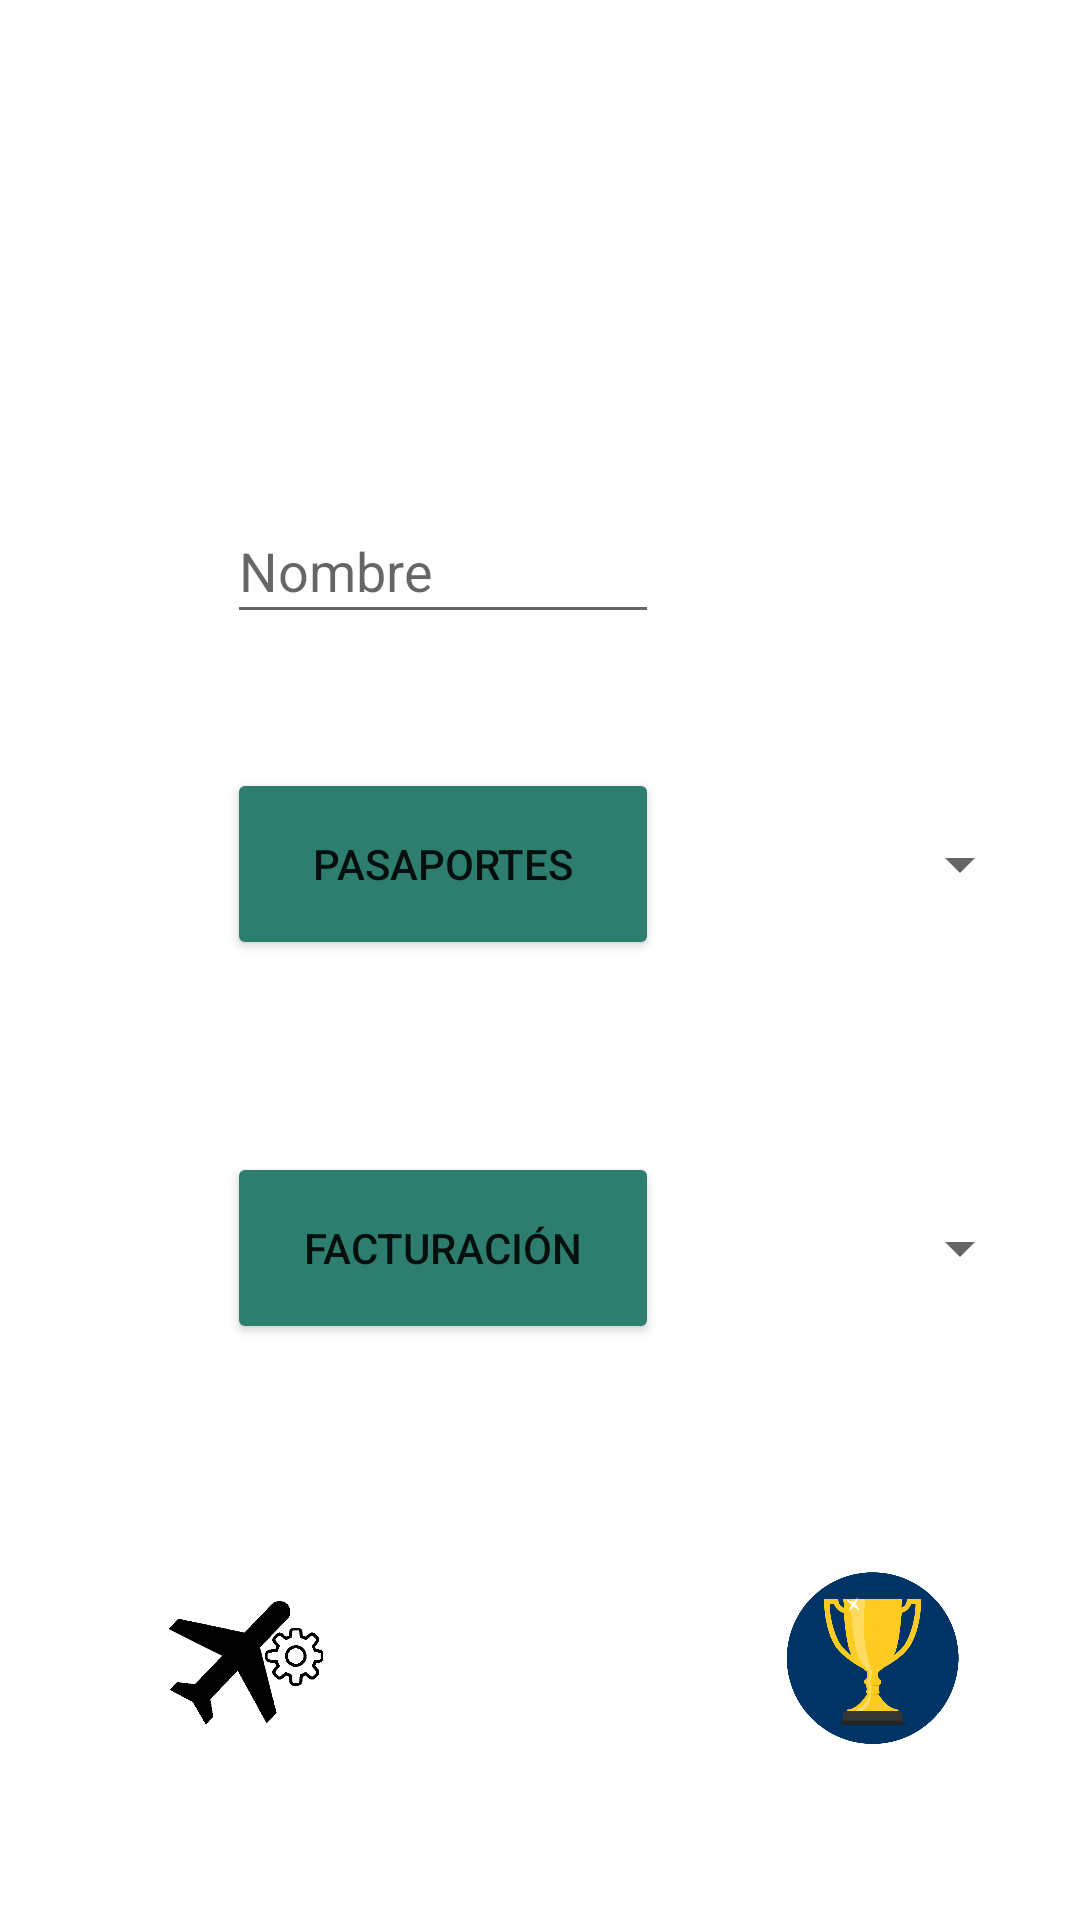

Layout XML and referenced resources for this Android screen:
<!-- AndroidManifest.xml: application theme Theme.Whacamole -->
<!-- res/layout/activity_main.xml -->
<?xml version="1.0" encoding="utf-8"?>
<androidx.constraintlayout.widget.ConstraintLayout xmlns:android="http://schemas.android.com/apk/res/android"
    xmlns:app="http://schemas.android.com/apk/res-auto"
    xmlns:tools="http://schemas.android.com/tools"
    android:layout_width="match_parent"
    android:layout_height="match_parent"
    tools:context=".MainActivity">

    <Button
        android:id="@+id/btJugar"
        android:layout_width="0dp"
        android:layout_height="0dp"
        android:backgroundTint="#2D7E6E"
        android:text="Pasaportes"
        app:layout_constraintBottom_toTopOf="@+id/guideline12"
        app:layout_constraintEnd_toStartOf="@+id/guideline37"
        app:layout_constraintStart_toStartOf="@+id/guideline36"
        app:layout_constraintTop_toTopOf="@+id/guideline13" />

    <Button
        android:id="@+id/btJugar2"
        android:layout_width="0dp"
        android:layout_height="0dp"
        android:backgroundTint="#2D7E6E"
        android:text="Facturación"
        app:layout_constraintBottom_toTopOf="@+id/guideline18"
        app:layout_constraintEnd_toStartOf="@+id/guideline37"
        app:layout_constraintStart_toStartOf="@+id/guideline36"
        app:layout_constraintTop_toTopOf="@+id/guideline38" />

    <androidx.constraintlayout.widget.Guideline
        android:id="@+id/guideline12"
        android:layout_width="wrap_content"
        android:layout_height="wrap_content"
        android:orientation="horizontal"
        app:layout_constraintGuide_percent="0.5" />

    <androidx.constraintlayout.widget.Guideline
        android:id="@+id/guideline13"
        android:layout_width="wrap_content"
        android:layout_height="wrap_content"
        android:orientation="horizontal"
        app:layout_constraintGuide_percent="0.4" />

    <androidx.constraintlayout.widget.Guideline
        android:id="@+id/guideline18"
        android:layout_width="wrap_content"
        android:layout_height="wrap_content"
        android:orientation="horizontal"
        app:layout_constraintGuide_percent="0.7" />

    <androidx.constraintlayout.widget.Guideline
        android:id="@+id/guideline36"
        android:layout_width="wrap_content"
        android:layout_height="wrap_content"
        android:orientation="vertical"
        app:layout_constraintGuide_percent="0.21" />

    <androidx.constraintlayout.widget.Guideline
        android:id="@+id/guideline37"
        android:layout_width="wrap_content"
        android:layout_height="wrap_content"
        android:orientation="vertical"
        app:layout_constraintGuide_percent="0.61" />

    <androidx.constraintlayout.widget.Guideline
        android:id="@+id/guideline38"
        android:layout_width="wrap_content"
        android:layout_height="wrap_content"
        android:orientation="horizontal"
        app:layout_constraintGuide_percent="0.6" />

    <androidx.constraintlayout.widget.Guideline
        android:id="@+id/guideline39"
        android:layout_width="wrap_content"
        android:layout_height="wrap_content"
        android:orientation="vertical"
        app:layout_constraintGuide_percent="0.0" />

    <androidx.constraintlayout.widget.Guideline
        android:id="@+id/guideline40"
        android:layout_width="wrap_content"
        android:layout_height="wrap_content"
        android:orientation="vertical"
        app:layout_constraintGuide_percent="0.21" />

    <ImageView
        android:id="@+id/ivInfoPasaportes"
        android:layout_width="54dp"
        android:layout_height="52dp"
        app:layout_constraintBottom_toTopOf="@+id/guideline12"
        app:layout_constraintEnd_toStartOf="@+id/guideline40"
        app:layout_constraintStart_toStartOf="@+id/guideline39"
        app:layout_constraintTop_toTopOf="@+id/guideline13"
        app:srcCompat="@drawable/info" />

    <ImageView
        android:id="@+id/ivInfoFacturacion"
        android:layout_width="54dp"
        android:layout_height="52dp"
        app:layout_constraintBottom_toTopOf="@+id/guideline18"
        app:layout_constraintEnd_toStartOf="@+id/guideline40"
        app:layout_constraintStart_toStartOf="@+id/guideline39"
        app:layout_constraintTop_toTopOf="@+id/guideline38"
        app:srcCompat="@drawable/info" />

    <Spinner
        android:id="@+id/spDificultadPasaportes"
        android:layout_width="0dp"
        android:layout_height="wrap_content"
        app:layout_constraintBottom_toTopOf="@+id/guideline12"
        app:layout_constraintEnd_toStartOf="@+id/guideline41"
        app:layout_constraintStart_toStartOf="@+id/guideline42"
        app:layout_constraintTop_toTopOf="@+id/guideline13" />

    <Spinner
        android:id="@+id/spDificultadcheckin"
        android:layout_width="0dp"
        android:layout_height="wrap_content"
        app:layout_constraintBottom_toTopOf="@+id/guideline18"
        app:layout_constraintEnd_toStartOf="@+id/guideline41"
        app:layout_constraintStart_toStartOf="@+id/guideline42"
        app:layout_constraintTop_toTopOf="@+id/guideline38" />

    <androidx.constraintlayout.widget.Guideline
        android:id="@+id/guideline41"
        android:layout_width="wrap_content"
        android:layout_height="wrap_content"
        android:orientation="vertical"
        app:layout_constraintGuide_percent="0.95555556" />

    <androidx.constraintlayout.widget.Guideline
        android:id="@+id/guideline42"
        android:layout_width="wrap_content"
        android:layout_height="wrap_content"
        android:orientation="vertical"
        app:layout_constraintGuide_percent="0.66" />

    <androidx.constraintlayout.widget.Guideline
        android:id="@+id/guideline45"
        android:layout_width="wrap_content"
        android:layout_height="wrap_content"
        android:orientation="horizontal"
        app:layout_constraintGuide_percent="0.8185595" />

    <androidx.constraintlayout.widget.Guideline
        android:id="@+id/guideline46"
        android:layout_width="wrap_content"
        android:layout_height="wrap_content"
        android:orientation="horizontal"
        app:layout_constraintGuide_percent="0.9085873" />

    <androidx.constraintlayout.widget.Guideline
        android:id="@+id/guideline47"
        android:layout_width="wrap_content"
        android:layout_height="wrap_content"
        android:orientation="vertical"
        app:layout_constraintGuide_percent="0.094147585" />

    <androidx.constraintlayout.widget.Guideline
        android:id="@+id/guideline48"
        android:layout_width="wrap_content"
        android:layout_height="wrap_content"
        android:orientation="vertical"
        app:layout_constraintGuide_percent="0.35" />

    <ImageView
        android:id="@+id/ivConfig"
        android:layout_width="0dp"
        android:layout_height="0dp"
        app:layout_constraintBottom_toTopOf="@+id/guideline46"
        app:layout_constraintEnd_toStartOf="@+id/guideline48"
        app:layout_constraintStart_toStartOf="@+id/guideline47"
        app:layout_constraintTop_toTopOf="@+id/guideline45"
        app:srcCompat="@drawable/configavion" />

    <ImageView
        android:id="@+id/ivPodio"
        android:layout_width="0dp"
        android:layout_height="0dp"
        app:layout_constraintBottom_toTopOf="@+id/guideline46"
        app:layout_constraintEnd_toStartOf="@+id/guideline41"
        app:layout_constraintStart_toStartOf="@+id/guideline42"
        app:layout_constraintTop_toTopOf="@+id/guideline45"
        app:srcCompat="@drawable/trofeo" />

    <androidx.constraintlayout.widget.Guideline
        android:id="@+id/guideline72"
        android:layout_width="wrap_content"
        android:layout_height="wrap_content"
        android:orientation="horizontal"
        app:layout_constraintGuide_percent="0.26" />

    <androidx.constraintlayout.widget.Guideline
        android:id="@+id/guideline78"
        android:layout_width="wrap_content"
        android:layout_height="wrap_content"
        android:orientation="horizontal"
        app:layout_constraintGuide_percent="0.5" />

    <EditText
        android:id="@+id/etNombre"
        android:layout_width="0dp"
        android:layout_height="0dp"
        android:ems="10"
        android:hint="Nombre"
        android:inputType="textPersonName"
        app:layout_constraintBottom_toTopOf="@+id/guideline79"
        app:layout_constraintEnd_toStartOf="@+id/guideline37"
        app:layout_constraintStart_toStartOf="@+id/guideline36"
        app:layout_constraintTop_toTopOf="@+id/guideline72" />

    <androidx.constraintlayout.widget.Guideline
        android:id="@+id/guideline79"
        android:layout_width="wrap_content"
        android:layout_height="wrap_content"
        android:orientation="horizontal"
        app:layout_constraintGuide_percent="0.33" />

</androidx.constraintlayout.widget.ConstraintLayout>
<!-- resources referenced by this layout -->
<resources>
  <!-- drawable configavion: png bitmap (drawable-v24, 14881 bytes) -->
  <!-- drawable trofeo: png bitmap (drawable-v24, 70505 bytes) -->
  <style name="Theme.Whacamole" parent="Theme.MaterialComponents.DayNight.DarkActionBar">
          
          <item name="colorPrimary">#20458F</item>
          <item name="colorPrimaryVariant">@color/black</item>
          <item name="colorOnPrimary">@color/white</item>
          
          <item name="colorSecondary">@color/teal_200</item>
          <item name="colorSecondaryVariant">@color/teal_700</item>
          <item name="colorOnSecondary">@color/black</item>
          
          <item name="android:statusBarColor" tools:targetApi="l">?attr/colorPrimaryVariant</item>
          
      </style>
  <!-- not gathered from this repository: default colours our renderer supplied (Android Studio template values) -->
  <color name="teal_200">#FF03DAC5</color>
  <color name="teal_700">#FF018786</color>
  <color name="black">#FF000000</color>
  <color name="white">#FFFFFFFF</color>
</resources>
